The GitHub repository ibenbr/QuickDraw-Project contains a labelled image folder "Splitted_Dataset" with 5 categories: butterfly, cat, dog, elephant, kangaroo. Examples follow, each with its label.

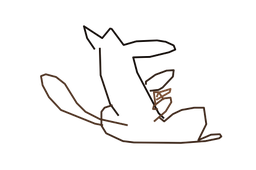
Label: kangaroo

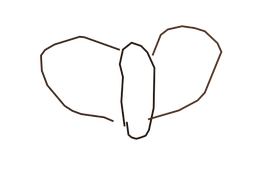
Label: butterfly

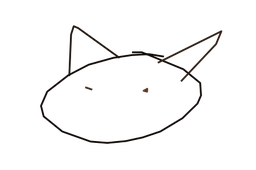
Label: cat

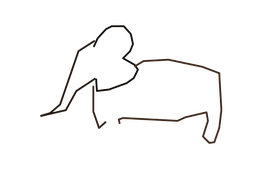
Label: elephant

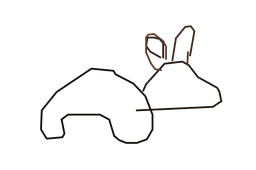
Label: dog

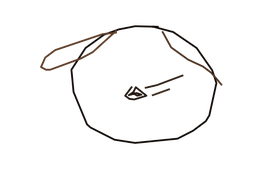
Label: dog
